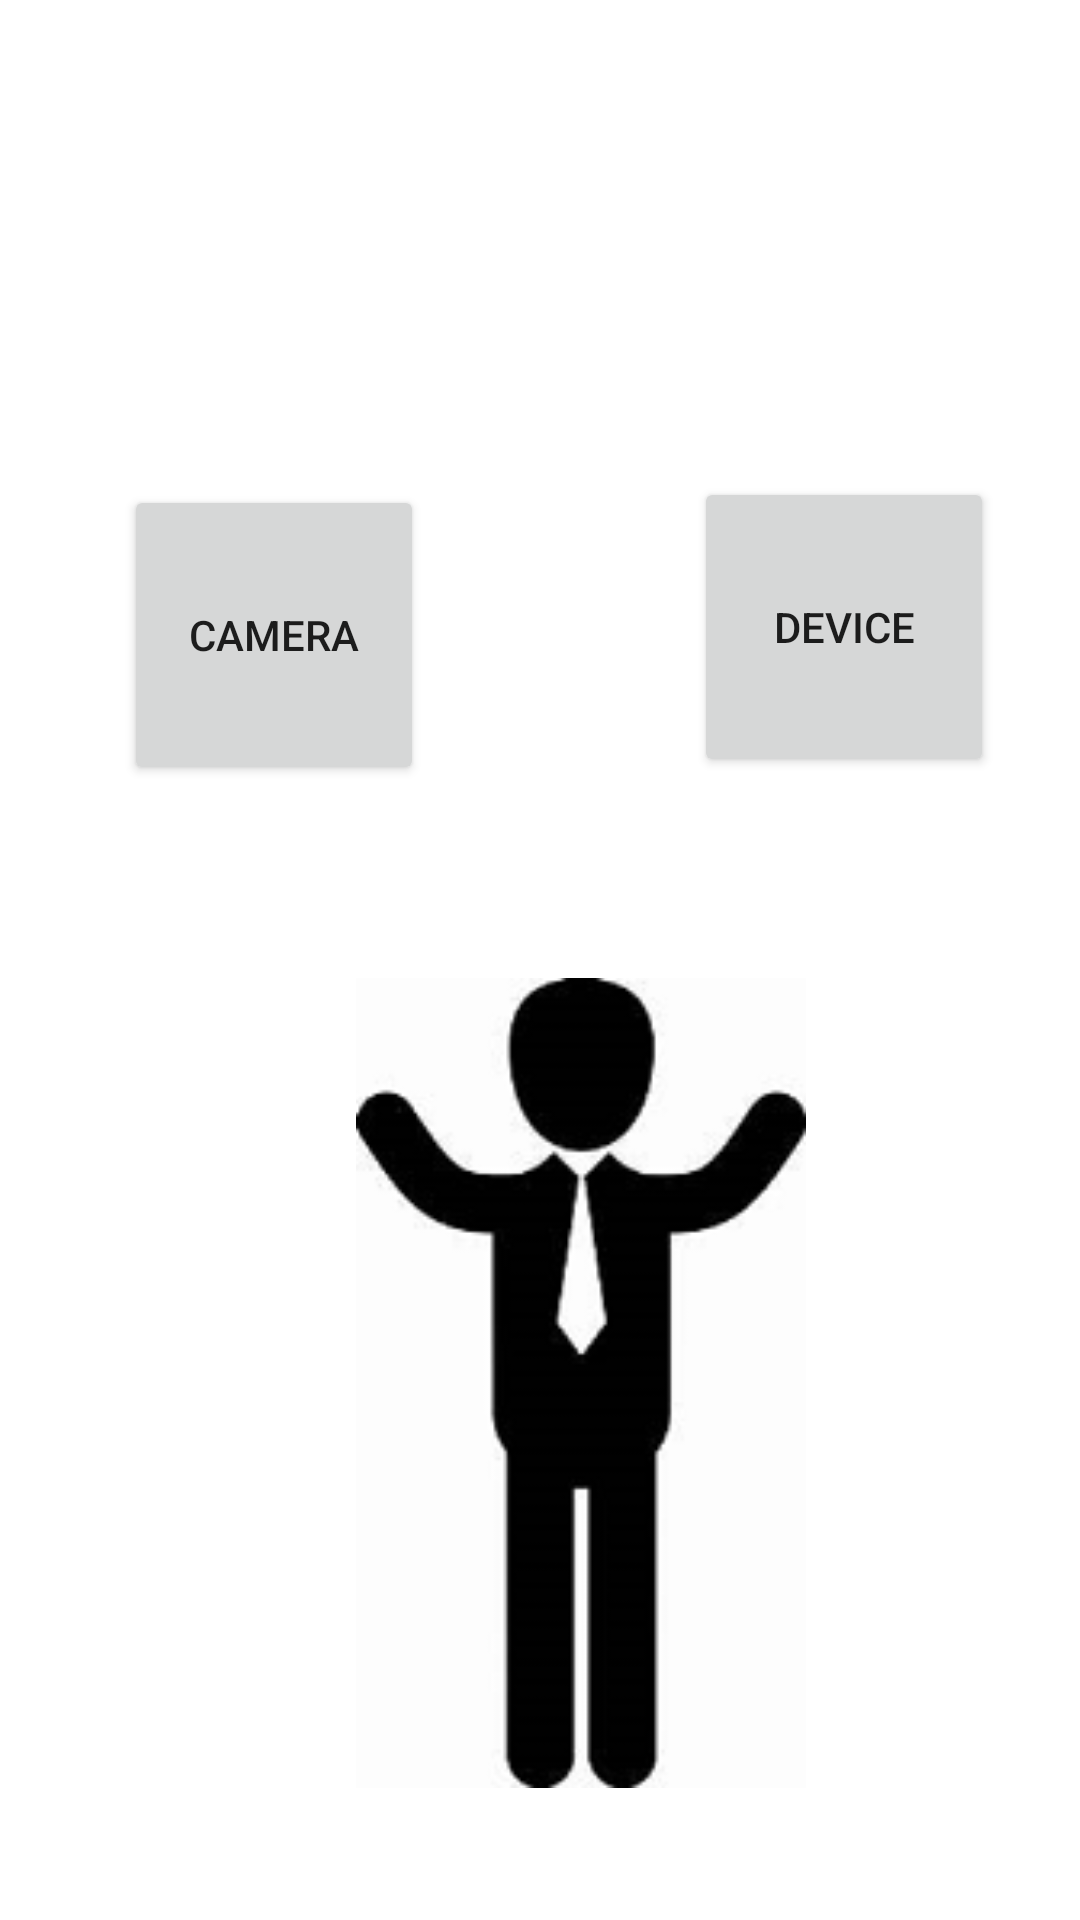

Write the Android layout XML for this screen, with the resource values it uses.
<!-- AndroidManifest.xml: application theme Theme.Handtotext -->
<!-- res/layout/activity_main.xml -->
<?xml version="1.0" encoding="utf-8"?>
<androidx.constraintlayout.widget.ConstraintLayout xmlns:android="http://schemas.android.com/apk/res/android"
    xmlns:app="http://schemas.android.com/apk/res-auto"
    xmlns:tools="http://schemas.android.com/tools"
    android:layout_width="match_parent"
    android:layout_height="match_parent"
    tools:context=".MainActivity">

    <ImageView
        android:id="@+id/imageView"
        android:layout_width="150dp"
        android:layout_height="450dp"
        android:layout_marginStart="144dp"
        android:layout_marginTop="282dp"
        android:layout_marginEnd="117dp"
        app:layout_constraintBottom_toBottomOf="parent"
        app:layout_constraintEnd_toEndOf="parent"
        app:layout_constraintStart_toStartOf="parent"
        app:layout_constraintTop_toTopOf="parent"
        app:srcCompat="@drawable/selection" />

    <Button
        android:id="@+id/btcam"
        android:layout_width="100dp"
        android:layout_height="100dp"
        android:layout_marginStart="66dp"
        android:layout_marginTop="209dp"
        android:layout_marginEnd="2dp"
        android:layout_marginBottom="22dp"
        android:text="CAMERA"
        app:layout_constraintBottom_toTopOf="@+id/imageView"
        app:layout_constraintEnd_toStartOf="@+id/imageView"
        app:layout_constraintStart_toStartOf="parent"
        app:layout_constraintTop_toTopOf="parent"
         />

    <Button
        android:id="@+id/btdev"
        android:layout_width="100dp"
        android:layout_height="100dp"
        android:layout_marginTop="188dp"
        android:layout_marginEnd="66dp"
        android:layout_marginBottom="6dp"
        android:text="DEVICE"
        app:layout_constraintBottom_toTopOf="@+id/imageView"
        app:layout_constraintEnd_toEndOf="parent"
        app:layout_constraintStart_toEndOf="@+id/imageView"
        app:layout_constraintTop_toTopOf="parent"
         />

</androidx.constraintlayout.widget.ConstraintLayout>
<!-- resources referenced by this layout -->
<resources>
  <!-- drawable selection: png bitmap (drawable, 11125 bytes) -->
  <style name="Theme.Handtotext" parent="Theme.MaterialComponents.DayNight.DarkActionBar">
          
          <item name="colorPrimary">@color/deeppink</item>
          <item name="colorPrimaryVariant">@color/dpink</item>
          <item name="colorOnPrimary">@color/white</item>
          
          <item name="colorSecondary">@color/teal_200</item>
          <item name="colorSecondaryVariant">@color/teal_700</item>
          <item name="colorOnSecondary">@color/black</item>
          
          <item name="android:statusBarColor" tools:targetApi="l">?attr/colorPrimaryVariant</item>
          
  
      </style>
  <color name="deeppink">#C71585</color>
  <color name="dpink">#DB7093</color>
  <color name="white">#FFFFFFFF</color>
  <color name="teal_200">#FF03DAC5</color>
  <color name="teal_700">#FF018786</color>
  <color name="black">#FF000000</color>
</resources>
